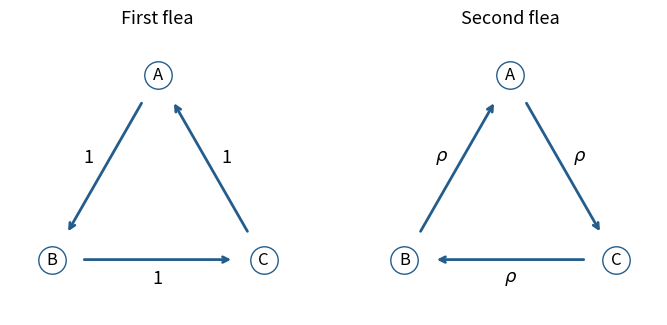

Recreate this plot in Python.
"""Draw the cyclic jump graphs; tested with Python 3.14, NumPy and Matplotlib.
Run from the desired output directory; writes paper-4-fleas.png there.
"""
import numpy as np
import matplotlib.pyplot as plt

points = np.array([[0, 1], [-0.86, -0.5], [0.86, -0.5]])
fig, axes = plt.subplots(1, 2, figsize=(7.2, 3.3), facecolor='white')
for ax, direction, rate, title in zip(axes, [1, -1], ['1', r'$\rho$'], ['First flea', 'Second flea']):
    for i, p in enumerate(points):
        q = points[(i + direction) % 3]
        delta = q - p
        start, end = p + 0.14 * delta, q - 0.14 * delta
        ax.annotate('', xy=end, xytext=start, arrowprops=dict(arrowstyle='->', lw=2, color='#245d8c'))
        middle = (p + q) / 2
        middle += 0.15 * middle / np.linalg.norm(middle)
        ax.text(*middle, rate, ha='center', va='center', fontsize=13)
        ax.scatter(*p, s=390, facecolor='white', edgecolor='#245d8c', zorder=3)
        ax.text(*p, 'ABC'[i], ha='center', va='center', fontsize=12, zorder=4)
    ax.set_title(title, fontsize=13)
    ax.set_xlim(-1.2, 1.2)
    ax.set_ylim(-0.95, 1.35)
    ax.set_aspect('equal')
    ax.axis('off')
fig.tight_layout()
fig.savefig('paper-4-fleas.png', dpi=160, facecolor='white')
plt.close(fig)
